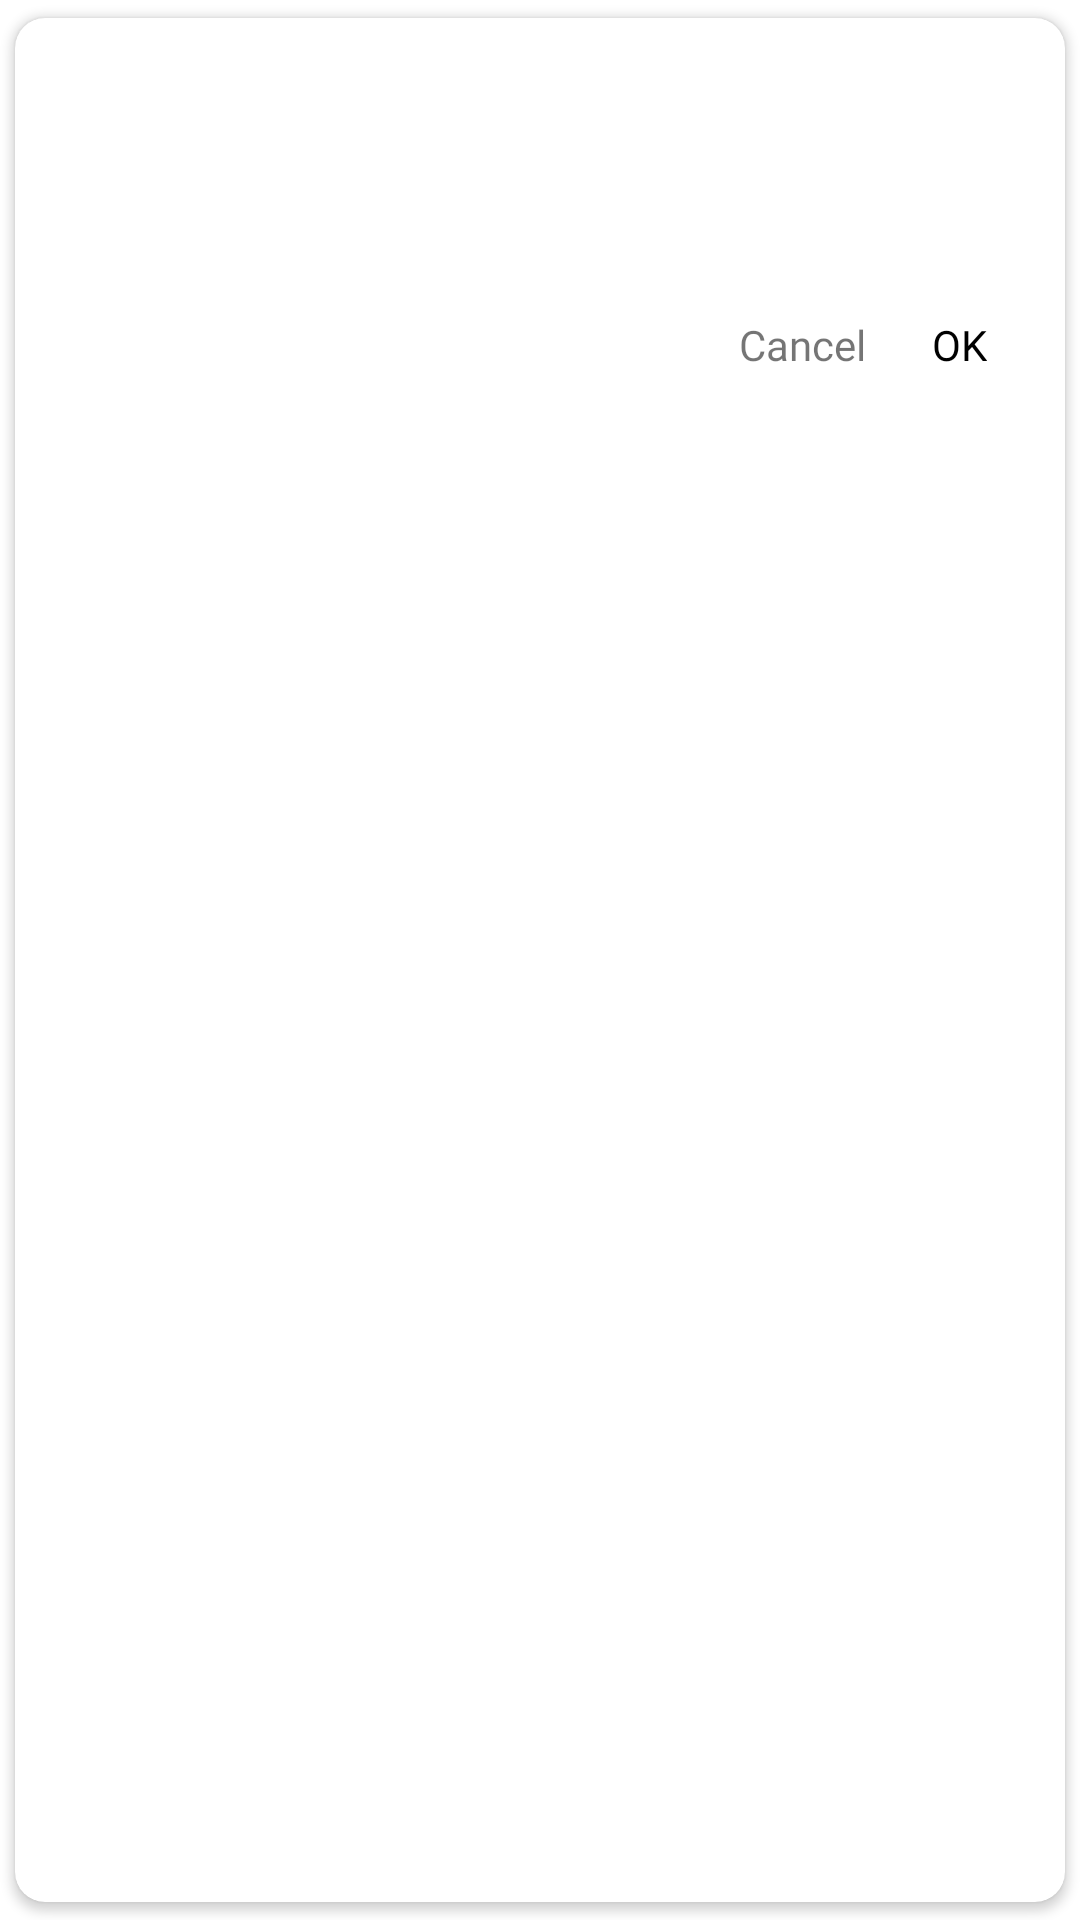

Produce the Android XML layout that renders to this screen, including the resource entries it uses.
<!-- AndroidManifest.xml: application theme Theme.MiniProject -->
<!-- res/layout/custom_alert_dialog_information.xml -->
<?xml version="1.0" encoding="utf-8"?>
<androidx.cardview.widget.CardView xmlns:android="http://schemas.android.com/apk/res/android"
    xmlns:app="http://schemas.android.com/apk/res-auto"
    xmlns:tools="http://schemas.android.com/tools"
    android:layout_width="match_parent"
    android:layout_height="wrap_content"
    app:cardCornerRadius="10dp"
    app:cardUseCompatPadding="true">

    <androidx.constraintlayout.widget.ConstraintLayout
        android:layout_width="match_parent"
        android:layout_height="match_parent"
        android:layout_margin="20dp">

        <TextView
            android:id="@+id/tv_title"
            android:layout_width="wrap_content"
            android:layout_height="wrap_content"
            android:fontFamily="@font/roboto_medium"
            android:textColor="@color/black"
            android:textSize="18sp"
            app:layout_constraintStart_toStartOf="parent"
            app:layout_constraintTop_toTopOf="parent"
            tools:text="Are you sure?" />

        <TextView
            android:id="@+id/tv_sub_title"
            android:layout_width="wrap_content"
            android:layout_height="wrap_content"
            android:layout_marginTop="10dp"
            android:fontFamily="@font/roboto_regular"
            app:layout_constraintStart_toStartOf="parent"
            app:layout_constraintTop_toBottomOf="@id/tv_title"
            tools:text="Click ok if you are sure you want to delete this data." />

        <TextView
            android:id="@+id/tv_ok"
            android:layout_width="wrap_content"
            android:layout_height="wrap_content"
            android:layout_marginTop="20dp"
            android:fontFamily="@font/roboto_medium"
            android:padding="6dp"
            android:text="@string/ok"
            android:textColor="@color/black"
            app:layout_constraintEnd_toEndOf="parent"
            app:layout_constraintTop_toBottomOf="@id/tv_sub_title" />

        <TextView
            android:id="@+id/tv_cancel"
            android:layout_width="wrap_content"
            android:layout_height="wrap_content"
            android:layout_marginTop="20dp"
            android:layout_marginEnd="10dp"
            android:fontFamily="@font/roboto_medium"
            android:padding="6dp"
            android:text="@string/cancel"
            app:layout_constraintEnd_toStartOf="@id/tv_ok"
            app:layout_constraintTop_toBottomOf="@id/tv_sub_title" />

        <ProgressBar
            android:id="@+id/progress_bar"
            android:layout_width="wrap_content"
            android:layout_height="wrap_content"
            android:visibility="gone"
            app:layout_constraintBottom_toBottomOf="parent"
            app:layout_constraintEnd_toEndOf="parent"
            app:layout_constraintStart_toStartOf="parent"
            app:layout_constraintTop_toTopOf="parent" />

    </androidx.constraintlayout.widget.ConstraintLayout>

</androidx.cardview.widget.CardView>
<!-- resources referenced by this layout -->
<resources>
  <color name="black">#FF000000</color>
  <string name="cancel">Cancel</string>
  <string name="ok">OK</string>
  <style name="Theme.MiniProject" parent="Theme.MaterialComponents.DayNight.NoActionBar">
          
          <item name="colorPrimary">@color/green</item>
          <item name="colorPrimaryVariant">@color/green</item>
          <item name="colorOnPrimary">@color/white</item>
          
          <item name="colorSecondary">@color/teal_200</item>
          <item name="colorSecondaryVariant">@color/teal_700</item>
          <item name="colorOnSecondary">@color/black</item>
          
          <item name="android:statusBarColor">?attr/colorPrimaryVariant</item>
          
      </style>
  <color name="green">#41B547</color>
  <color name="white">#FFFFFFFF</color>
  <color name="teal_200">#FF03DAC5</color>
  <color name="teal_700">#FF018786</color>
</resources>
